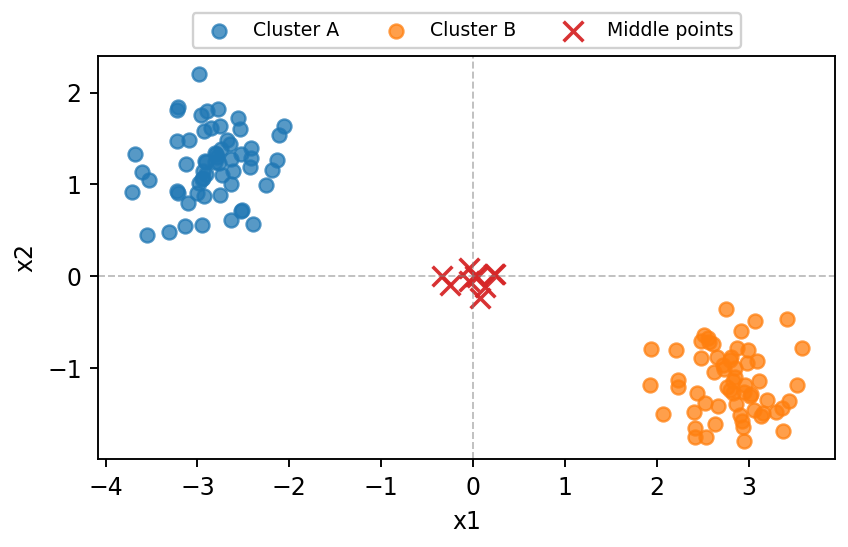

The file beside this chart, header and first rows:
x1, x2, cluster, point_type
-3.22, 1.472, A, cluster
-2.639, 1.01, A, cluster
-2.785, 1.296, A, cluster
-2.76, 1.236, A, cluster
-2.534, 1.6, A, cluster
-2.186, 1.159, A, cluster
-3.094, 1.482, A, cluster
-2.928, 0.8685, A, cluster
-2.113, 1.542, A, cluster
-2.944, 1.069, A, cluster
-2.639, 1.276, A, cluster
-2.615, 1.151, A, cluster
-3.546, 0.451, A, cluster
-2.415, 1.286, A, cluster
-3.683, 1.327, A, cluster
-2.684, 1.487, A, cluster
-2.798, 1.327, A, cluster
-3.14, 0.5462, A, cluster
-2.902, 1.243, A, cluster
-2.948, 0.5632, A, cluster
-3.004, 0.9066, A, cluster
-2.527, 0.7062, A, cluster
-3.221, 0.9328, A, cluster
-2.754, 1.639, A, cluster
-2.634, 0.6162, A, cluster
-3.22, 1.81, A, cluster
-2.736, 1.099, A, cluster
-2.644, 1.437, A, cluster
-2.133, 1.261, A, cluster
-3.102, 0.8009, A, cluster
-2.425, 1.187, A, cluster
-2.739, 1.385, A, cluster
-3.21, 1.844, A, cluster
-2.91, 1.113, A, cluster
-2.915, 1.251, A, cluster
-2.946, 1.057, A, cluster
-2.554, 1.718, A, cluster
-2.515, 0.7223, A, cluster
-2.956, 1.754, A, cluster
-2.806, 1.246, A, cluster
-2.891, 1.804, A, cluster
-2.983, 1.013, A, cluster
-2.394, 0.5651, A, cluster
-2.987, 2.201, A, cluster
-2.812, 1.346, A, cluster
-3.598, 1.139, A, cluster
-3.207, 0.9052, A, cluster
-3.126, 1.225, A, cluster
-2.925, 1.587, A, cluster
-3.715, 0.9209, A, cluster
-2.526, 1.335, A, cluster
-2.251, 0.9965, A, cluster
-2.414, 1.394, A, cluster
-3.314, 0.4834, A, cluster
-2.055, 1.636, A, cluster
-2.758, 0.8795, A, cluster
-3.531, 1.044, A, cluster
-2.773, 1.821, A, cluster
-2.945, 1.143, A, cluster
-2.856, 1.609, A, cluster
... 70 more rows
